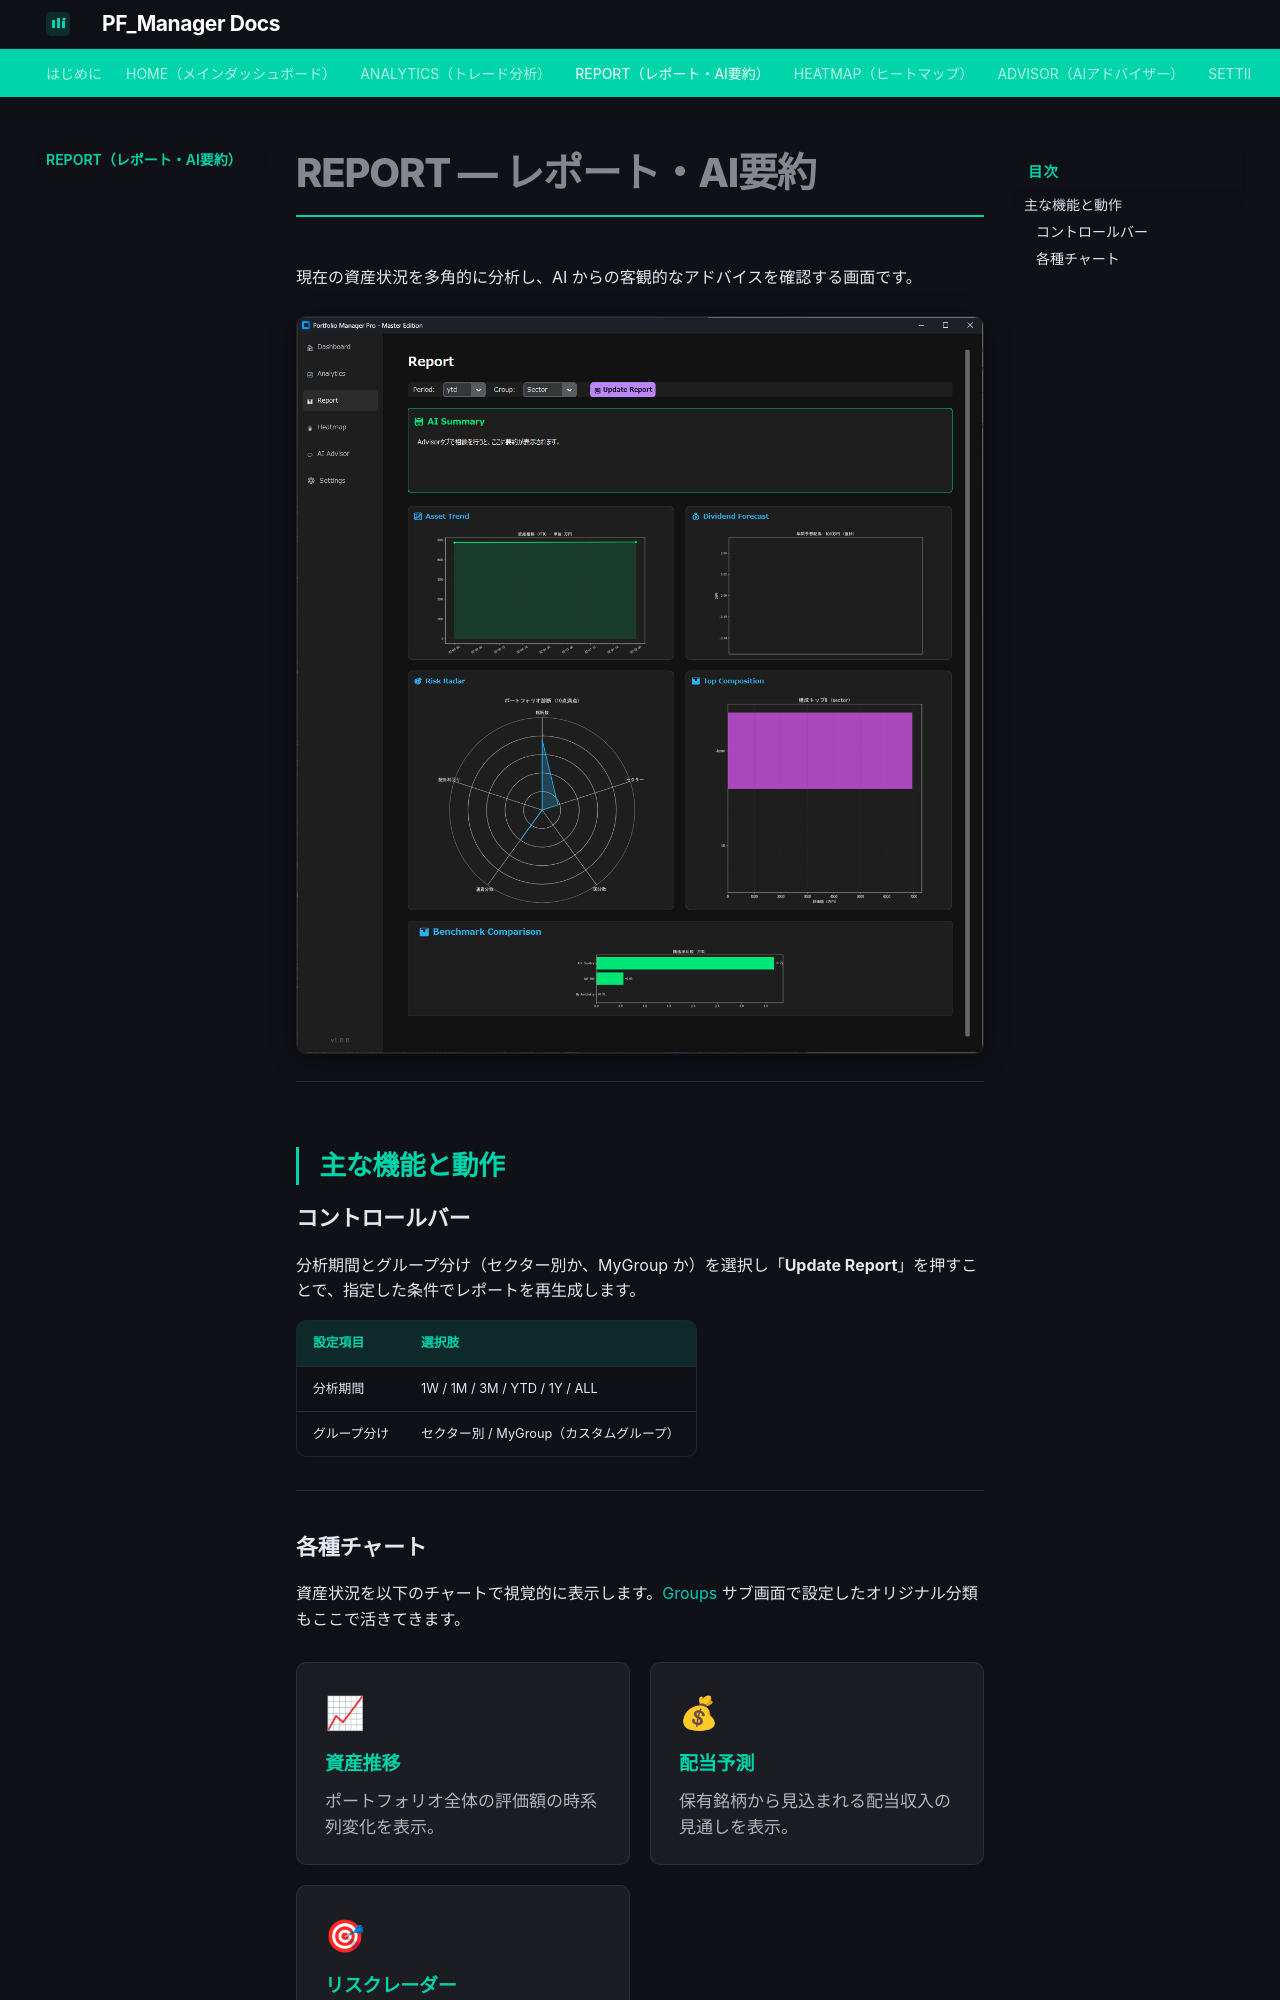

repository: sekaitoushichizunote-hue/pf-manager-docs · page: 03_report/index.html · generator: mkdocs

# REPORT — レポート・AI要約

現在の資産状況を多角的に分析し、AI からの客観的なアドバイスを確認する画面です。

![REPORT画面](images/image6.png)

---

## 主な機能と動作

### コントロールバー

分析期間とグループ分け（セクター別か、MyGroup か）を選択し「**Update Report**」を押すことで、指定した条件でレポートを再生成します。

| 設定項目 | 選択肢 |
|---|---|
| 分析期間 | 1W / 1M / 3M / YTD / 1Y / ALL |
| グループ分け | セクター別 / MyGroup（カスタムグループ） |

---
